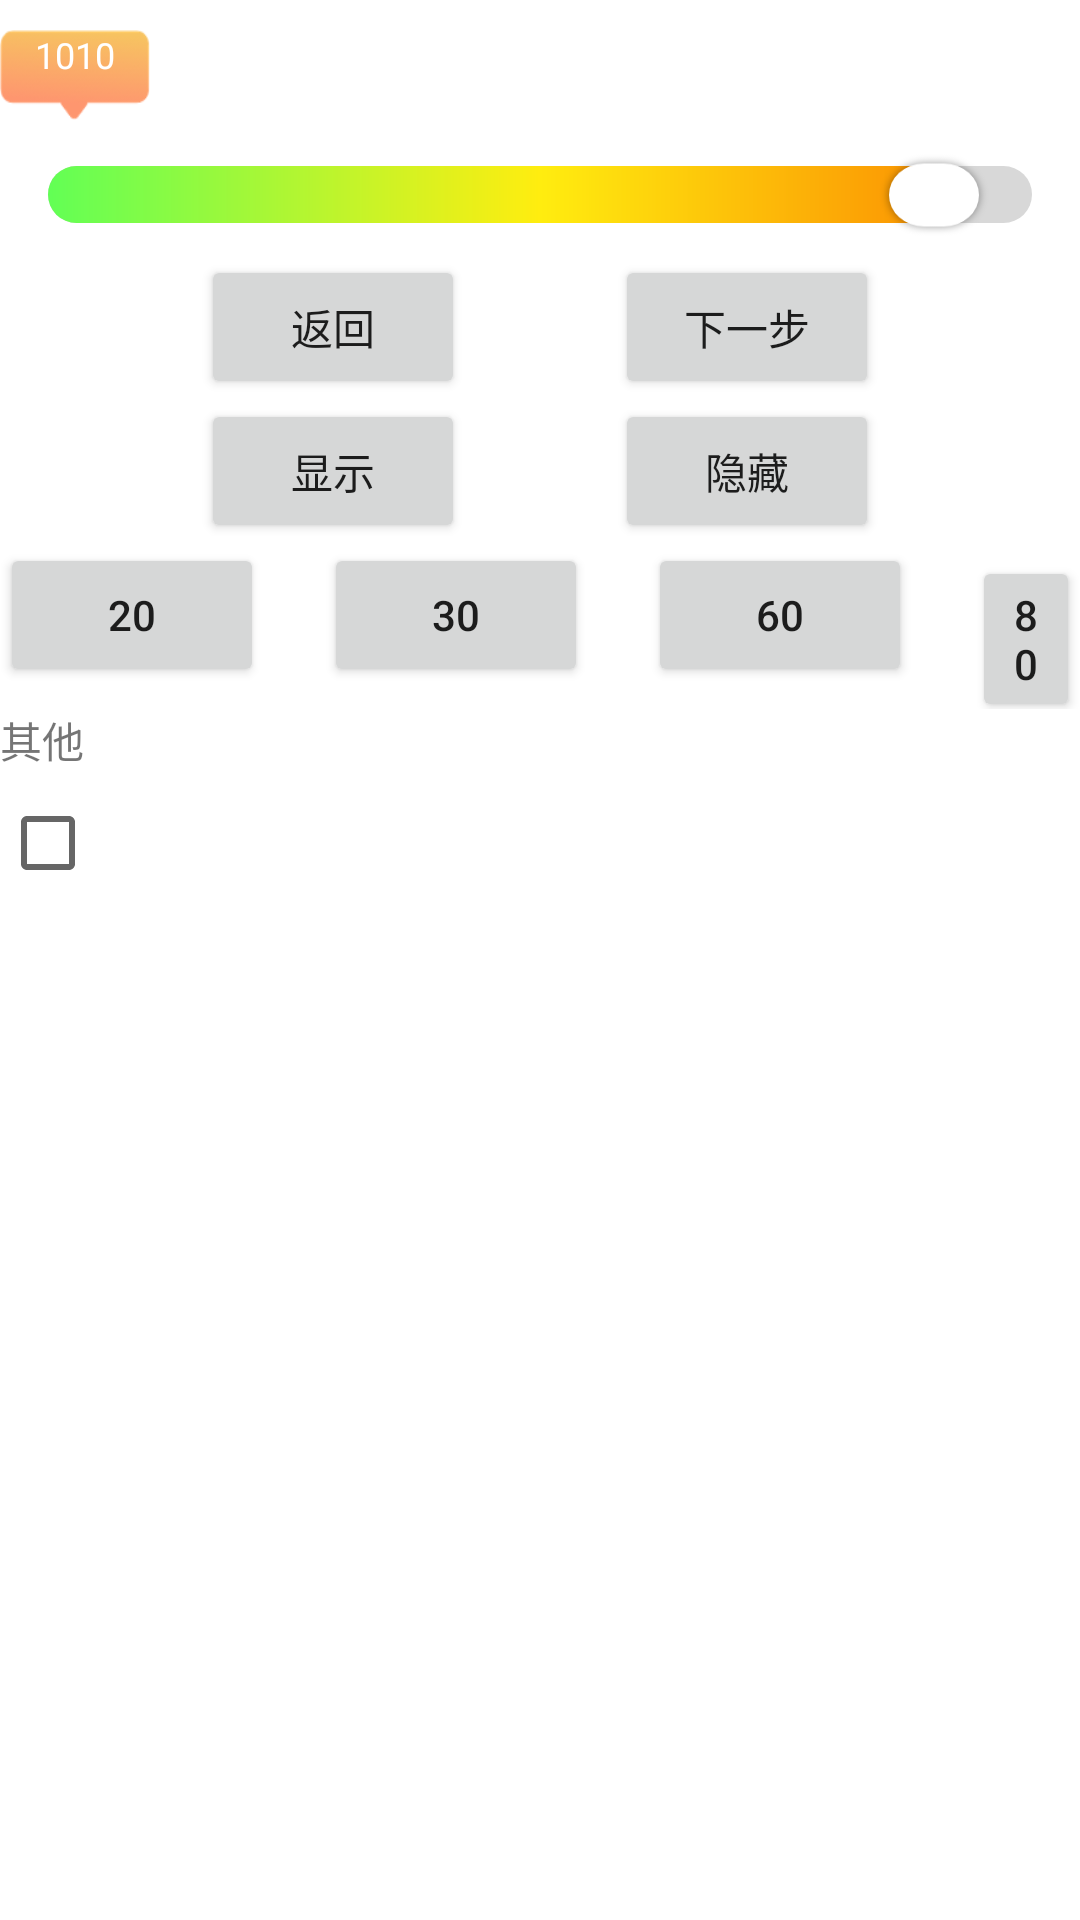

This screen was rendered from an Android layout file. Write that file and the resources it references.
<!-- AndroidManifest.xml: application theme AppTheme -->
<!-- res/layout/fragment_bill_detail_info.xml -->
<?xml version="1.0" encoding="utf-8"?>
<LinearLayout xmlns:android="http://schemas.android.com/apk/res/android"
    xmlns:tools="http://schemas.android.com/tools"
    android:layout_width="match_parent"
    android:layout_height="match_parent"
    android:orientation="vertical"
    tools:context=".fragment.BillDetailInfoFragment">
    <LinearLayout
        android:id="@+id/ll_sb"
        android:layout_width="match_parent"
        android:layout_height="wrap_content"
        android:orientation="vertical">
        <TextView
            android:id="@+id/tv_electricity_count"
            android:layout_width="50dp"
            android:layout_height="30dp"
            android:layout_marginTop="@dimen/dp_10"
            android:background="@mipmap/bg_electric_count"
            android:gravity="center_horizontal"
            android:text="1010"
            android:textColor="@color/white"
            android:textSize="12sp" />

        <SeekBar
            android:id="@+id/sb_ladder_power"
            android:layout_width="match_parent"
            android:layout_height="40dp"
            android:layout_marginTop="5dp"
            android:background="@null"
            android:max="100"
            android:progress="90"
            android:progressDrawable="@drawable/bg_green_seek_bar"
            android:splitTrack="false"
            android:thumb="@drawable/bg_seek_bar_thumb" />
    </LinearLayout>

    <LinearLayout
        android:layout_width="match_parent"
        android:layout_height="wrap_content"
        android:gravity="center_horizontal">
        <Button
            android:id="@+id/bt_back"
            android:layout_width="wrap_content"
            android:layout_height="wrap_content"
            android:text="返回"/>

        <Button
            android:id="@+id/bt_next"
            android:layout_marginStart="50dp"
            android:layout_width="wrap_content"
            android:layout_height="wrap_content"
            android:text="下一步"/>
    </LinearLayout>

    <LinearLayout
        android:layout_width="match_parent"
        android:layout_height="wrap_content"
        android:gravity="center_horizontal">
        <Button
            android:id="@+id/bt_show"
            android:layout_width="wrap_content"
            android:layout_height="wrap_content"
            android:text="显示"/>

        <Button
            android:id="@+id/bt_hide"
            android:layout_marginStart="50dp"
            android:layout_width="wrap_content"
            android:layout_height="wrap_content"
            android:text="隐藏"/>
    </LinearLayout>

    <LinearLayout
        android:layout_width="match_parent"
        android:layout_height="wrap_content"
        android:gravity="center_horizontal">
        <Button
            android:id="@+id/bt_twenty"
            android:layout_width="wrap_content"
            android:layout_height="wrap_content"
            android:text="20"/>

        <Button
            android:id="@+id/bt_thirty"
            android:layout_marginStart="20dp"
            android:layout_width="wrap_content"
            android:layout_height="wrap_content"
            android:text="30"/>
        <Button
            android:id="@+id/bt_sixty"
            android:layout_marginStart="20dp"
            android:layout_width="wrap_content"
            android:layout_height="wrap_content"
            android:text="60"/>

        <Button
            android:id="@+id/bt_eighty"
            android:layout_marginStart="20dp"
            android:layout_width="wrap_content"
            android:layout_height="wrap_content"
            android:text="80"/>
    </LinearLayout>

    <TextView
        android:id="@+id/tv_other"
        android:layout_width="wrap_content"
        android:layout_height="wrap_content"
        android:text="其他" />

    <CheckBox
        android:id="@+id/cb_test"
        android:layout_width="wrap_content"
        android:layout_height="wrap_content" />


</LinearLayout>
<!-- resources referenced by this layout -->
<resources>
  <color name="white">#FFFFFFFF</color>
  <dimen name="dp_10">10dp</dimen>
  <!-- drawable bg_green_seek_bar (drawable-mdpi) -->
  <?xml version="1.0" encoding="utf-8"?>
  <layer-list xmlns:android="http://schemas.android.com/apk/res/android">
      
      
      <item
          android:id="@android:id/background"
          android:height="@dimen/dp_19"
          android:gravity="center">
          <shape>
              <corners android:radius="@dimen/dp_19"/>
              <solid android:color="#D8D8D8"/>
          </shape>
      </item>
      
      <item
          android:id="@android:id/progress"
          android:height="@dimen/dp_19"
          android:gravity="center">
          <clip>
              <shape>
                  <corners android:radius="@dimen/dp_19"/>
                  <gradient
                      android:centerColor="#FFED0F"
                      android:endColor="#FA7D00"
                      android:startColor="#ff62ff55" />
              </shape>
          </clip>
      </item>
  </layer-list>
  <!-- drawable bg_seek_bar_thumb (drawable) -->
  <?xml version="1.0" encoding="utf-8"?>
  <layer-list xmlns:android="http://schemas.android.com/apk/res/android">
      <item android:height="30dp" android:width="40dp" android:drawable="@drawable/bg_white_seek_bar_thumb" />
  
  </layer-list>
  <!-- mipmap bg_electric_count: png bitmap (mipmap-mdpi, 4416 bytes) -->
  <style name="AppTheme" parent="Theme.MaterialComponents.Light.NoActionBar">
          
          <item name="colorPrimary">@color/light_blue</item>
          <item name="colorPrimaryVariant">@color/blue</item>
          <item name="colorOnPrimary">@color/white</item>
          
          <item name="colorSecondary">@color/teal_200</item>
          <item name="colorSecondaryVariant">@color/teal_200</item>
          <item name="colorOnSecondary">@color/white</item>
      </style>
  <dimen name="dp_19">19dp</dimen>
  <!-- drawable bg_white_seek_bar_thumb: png bitmap (drawable-mdpi, 3342 bytes) -->
  <color name="light_blue">#80363FF4</color>
  <color name="blue">#363FF4</color>
  <color name="teal_200">#FF03DAC5</color>
</resources>
